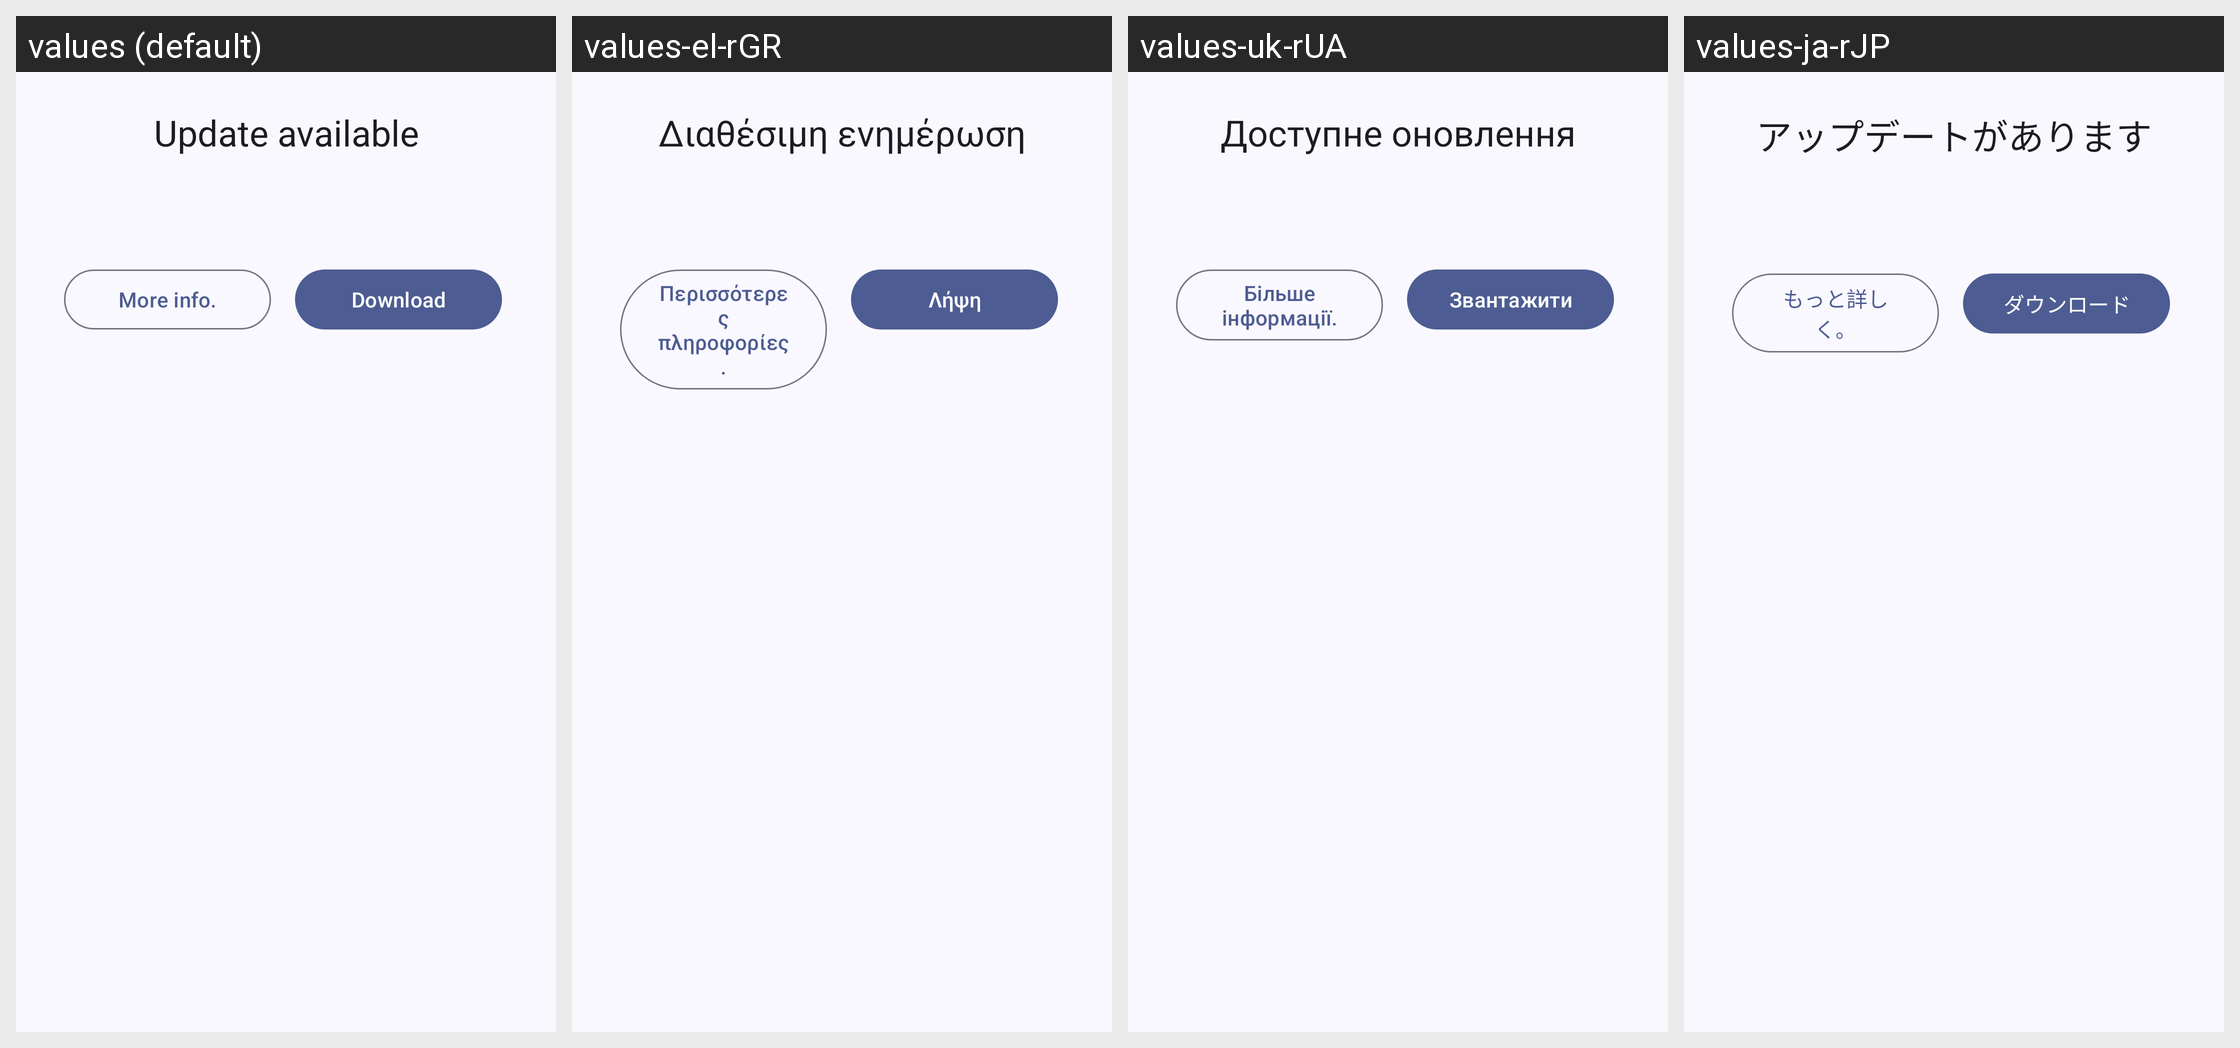

This grid shows one Android layout under several languages. Give, for every string resource on the screen, its name, the default text and each shown locale's text.
Android screen res/layout/dialog_update_info.xml rendered under 4 locales, left to right: values (default), values-el-rGR, values-uk-rUA, values-ja-rJP. Device: Nexus 5 (rendered at 1080×1920; each locale shown at half size, 540×960, under a caption strip naming it); theme Theme.Booming.FollowSystem.
Other locales in the repository, not shown: values-af-rZA, values-ar-rSA, values-ca-rES, values-cs-rCZ, values-da-rDK, values-de-rDE, values-en-rUS, values-es, values-es-rES, values-es-rUS, values-fi-rFI, values-fr-rFR, values-hi-rIN, values-it-rIT, values-iw-rIL, values-ko-rKR, values-nl-rNL, values-no-rNO, values-pl-rPL, values-pt-rBR, values-pt-rPT, values-ro-rRO, values-ru-rRU, values-sr-rSP, values-sv-rSE, values-tr-rTR, values-vi-rVN, values-zh-rCN, values-zh-rTW.
Strings drawn on this screen, with the default value and each locale's value (text and hints the layout hard-codes, and strings that could not be matched under every locale, appear in the picture but are not listed):

update_available_title
  values: Update available
  values-el-rGR: Διαθέσιμη ενημέρωση
  values-uk-rUA: Доступне оновлення
  values-ja-rJP: アップデートがあります

more_info_action
  values: More info.
  values-el-rGR: Περισσότερες πληροφορίες.
  values-uk-rUA: Більше інформації.
  values-ja-rJP: もっと詳しく。

download_action
  values: Download
  values-el-rGR: Λήψη
  values-uk-rUA: Звантажити
  values-ja-rJP: ダウンロード
